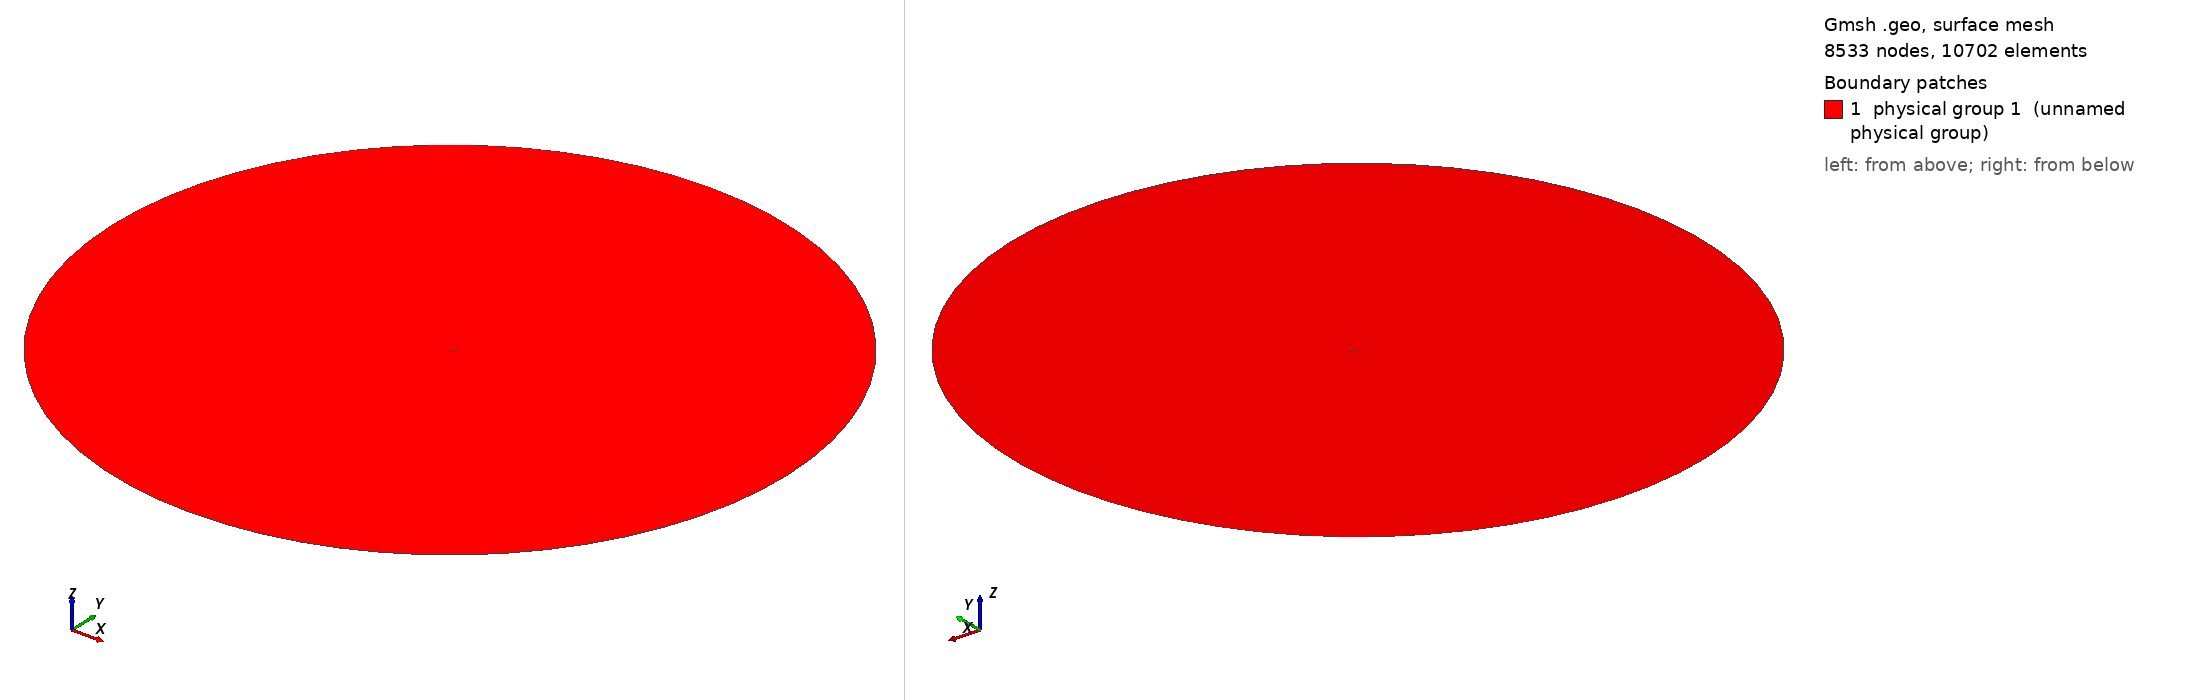

Gmsh geometry script, surface-meshed: 8533 nodes, 10702 surface elements. Boundary patches (legend numbers): 1 physical group 1 (unnamed physical group). Left view from above one corner, right view from below the opposite corner. Legend entries are the model's physical surfaces. The drawing asked Gmsh for element sizes between 1% and 20% of the model's largest extent; the script's own settings can give other sizes.

=== fine_close.geo (drawn) ===
// MESH FILE// 
// m/mf = 0.74  k = 
m  = 0.014;
h  = m*0.15;
H  = 10;
c  = 0.48;
R  = 50*c;
mf = 0.014;
k = 0.0126;
hf = mf*0.15;

// POINTS

// MAIN

Point(1) = {0.2999,0.0078531,0,0.01*m};
Point(2) = {0.29799,0.0067978,0,0.011788*m};
Point(3) = {0.2948,0.0052287,0,0.013895*m};
Point(4) = {0.29118,0.0036507,0,0.016379*m};
Point(5) = {0.28712,0.0020648,0,0.019307*m};
Point(6) = {0.28263,0.00046496,0,0.022758*m};
Point(7) = {0.27772,-0.0011606,0,0.026827*m};
Point(8) = {0.27245,-0.0028116,0,0.031623*m};
Point(9) = {0.26693,-0.0044783,0,0.037276*m};
Point(10) = {0.26123,-0.0061539,0,0.04394*m};
Point(11) = {0.25543,-0.0078264,0,0.051795*m};
Point(12) = {0.24957,-0.0094872,0,0.061054*m};
Point(13) = {0.2437,-0.011127,0,0.071969*m};
Point(14) = {0.23783,-0.012737,0,0.084834*m};
Point(15) = {0.23198,-0.014313,0,0.1*m};
Point(16) = {0.22614,-0.015849,0,h};
Point(17) = {0.22033,-0.017339,0,h};
Point(18) = {0.21454,-0.018781,0,h};
Point(19) = {0.20876,-0.020172,0,h};
Point(20) = {0.203,-0.021506,0,h};
Point(21) = {0.19726,-0.022783,0,h};
Point(22) = {0.19153,-0.024,0,h};
Point(23) = {0.18581,-0.025154,0,h};
Point(24) = {0.1801,-0.026243,0,h};
Point(25) = {0.17439,-0.027266,0,h};
Point(26) = {0.1687,-0.028219,0,h};
Point(27) = {0.16301,-0.029103,0,h};
Point(28) = {0.15733,-0.029914,0,h};
Point(29) = {0.15165,-0.030651,0,h};
Point(30) = {0.14598,-0.031314,0,h};
Point(31) = {0.14032,-0.031899,0,h};
Point(32) = {0.13467,-0.032406,0,h};
Point(33) = {0.12902,-0.032832,0,h};
Point(34) = {0.12339,-0.033177,0,h};
Point(35) = {0.11776,-0.033438,0,h};
Point(36) = {0.11216,-0.033615,0,h};
Point(37) = {0.10657,-0.033704,0,h};
Point(38) = {0.10101,-0.033705,0,h};
Point(39) = {0.095476,-0.033614,0,h};
Point(40) = {0.089972,-0.033429,0,h};
Point(41) = {0.084503,-0.03315,0,h};
Point(42) = {0.079076,-0.032772,0,h};
Point(43) = {0.073695,-0.032294,0,h};
Point(44) = {0.06837,-0.031714,0,h};
Point(45) = {0.063111,-0.03103,0,h};
Point(46) = {0.057929,-0.03024,0,h};
Point(47) = {0.05284,-0.029342,0,h};
Point(48) = {0.047858,-0.028332,0,h};
Point(49) = {0.042993,-0.02721,0,h};
Point(50) = {0.038263,-0.025977,0,h};
Point(51) = {0.033692,-0.024641,0,h};
Point(52) = {0.029327,-0.023221,0,h};
Point(53) = {0.025236,-0.02175,0,h};
Point(54) = {0.021495,-0.020268,0,h};
Point(55) = {0.018166,-0.018813,0,h};
Point(56) = {0.015265,-0.017404,0,0.1*m};
Point(57) = {0.012771,-0.016046,0,0.087992*m};
Point(58) = {0.010638,-0.014736,0,0.077426*m};
Point(59) = {0.0088192,-0.013468,0,0.068129*m};
Point(60) = {0.0072694,-0.012242,0,0.059948*m};
Point(61) = {0.0059501,-0.011059,0,0.05275*m};
Point(62) = {0.0048264,-0.0099208,0,0.046416*m};
Point(63) = {0.0038696,-0.0088285,0,0.040842*m};
Point(64) = {0.0030576,-0.007788,0,0.035938*m};
Point(65) = {0.0023719,-0.0068015,0,0.031623*m};
Point(66) = {0.0017949,-0.0058671,0,0.027826*m};
Point(67) = {0.0013098,-0.0049777,0,0.024484*m};
Point(68) = {0.00090575,-0.0041273,0,0.021544*m};
Point(69) = {0.00057899,-0.0033157,0,0.018957*m};
Point(70) = {0.0003263,-0.0025474,0,0.016681*m};
Point(71) = {0.00014654,-0.0018256,0,0.014678*m};
Point(72) = {4.3314e-05,-0.0011384,0,0.012915*m};
Point(73) = {1.9685e-05,-0.00046524,0,0.011365*m};
Point(74) = {9.0027e-05,0.00020643,0,0.01*m};
Point(75) = {0.0002855,0.00086697,0,0.01*m};
Point(76) = {0.00063945,0.0014927,0,0.011159*m};
Point(77) = {0.0011434,0.0020619,0,0.012452*m};
Point(78) = {0.0017745,0.0025565,0,0.013895*m};
Point(79) = {0.0025246,0.0029867,0,0.015505*m};
Point(80) = {0.0033858,0.0033775,0,0.017302*m};
Point(81) = {0.0043606,0.0037445,0,0.019307*m};
Point(82) = {0.0054662,0.004097,0,0.021544*m};
Point(83) = {0.0067271,0.0044454,0,0.024041*m};
Point(84) = {0.0081792,0.0047952,0,0.026827*m};
Point(85) = {0.0098684,0.0051519,0,0.029936*m};
Point(86) = {0.011853,0.005516,0,0.033405*m};
Point(87) = {0.014209,0.0058862,0,0.037276*m};
Point(88) = {0.017028,0.006258,0,0.041596*m};
Point(89) = {0.020397,0.0066235,0,0.046416*m};
Point(90) = {0.024375,0.0069722,0,0.051795*m};
Point(91) = {0.028952,0.0072935,0,0.057797*m};
Point(92) = {0.03403,0.0075774,0,0.064495*m};
Point(93) = {0.039461,0.0078156,0,0.071969*m};
Point(94) = {0.0451,0.0080029,0,0.080309*m};
Point(95) = {0.050855,0.0081347,0,0.089615*m};
Point(96) = {0.05667,0.0082108,0,0.1*m};
Point(97) = {0.062516,0.0082309,0,h};
Point(98) = {0.068374,0.0081952,0,h};
Point(99) = {0.074234,0.0081029,0,h};
Point(100) = {0.080094,0.0079527,0,h};
Point(101) = {0.08596,0.007744,0,h};
Point(102) = {0.091842,0.0074776,0,h};
Point(103) = {0.097752,0.0071555,0,h};
Point(104) = {0.1037,0.0067819,0,h};
Point(105) = {0.1097,0.0063621,0,h};
Point(106) = {0.11573,0.0059025,0,h};
Point(107) = {0.12181,0.0054088,0,h};
Point(108) = {0.12794,0.0048868,0,h};
Point(109) = {0.13411,0.0043431,0,h};
Point(110) = {0.14031,0.0037841,0,h};
Point(111) = {0.14655,0.0032168,0,h};
Point(112) = {0.15278,0.0026491,0,h};
Point(113) = {0.159,0.002089,0,h};
Point(114) = {0.16518,0.0015441,0,h};
Point(115) = {0.17132,0.0010198,0,h};
Point(116) = {0.17743,0.00052114,0,h};
Point(117) = {0.18349,5.3039e-05,0,h};
Point(118) = {0.18952,-0.00038024,0,h};
Point(119) = {0.19552,-0.0007739,0,h};
Point(120) = {0.20148,-0.0011235,0,h};
Point(121) = {0.2074,-0.0014248,0,0.1*m};
Point(122) = {0.21329,-0.0016734,0,0.08254*m};
Point(123) = {0.21913,-0.0018638,0,0.068129*m};
Point(124) = {0.22492,-0.0019915,0,0.056234*m};
Point(125) = {0.23066,-0.0020512,0,0.046416*m};
Point(126) = {0.23634,-0.002037,0,0.038312*m};
Point(127) = {0.24195,-0.001943,0,0.031623*m};
Point(128) = {0.24748,-0.0017637,0,0.026102*m};
Point(129) = {0.25291,-0.0014915,0,0.021544*m};
Point(130) = {0.25824,-0.0011212,0,0.017783*m};
Point(131) = {0.26344,-0.00064645,0,0.014678*m};
Point(132) = {0.2685,-6.1608e-05,0,0.012115*m};
Point(133) = {0.27341,0.00063639,0,0.01*m};
Point(134) = {0.27813,0.0014496,0,0.01*m};
Point(135) = {0.28263,0.0023766,0,0.01*m};
Point(136) = {0.28689,0.0034113,0,0.01*m};
Point(137) = {0.29088,0.004542,0,0.01*m};
Point(138) = {0.29455,0.0057492,0,0.01*m};
Point(139) = {0.29788,0.0070047,0,0.01*m};
Point(140) = {0.2999,0.0078531,0,0.01*m};
//FLAP
Point(141) = {0.44785,0.144,0,0.01*mf};
Point(142) = {0.44691,0.14253,0,0.011788*mf};
Point(143) = {0.44526,0.14021,0,0.013895*mf};
Point(144) = {0.44332,0.13772,0,0.016379*mf};
Point(145) = {0.44107,0.13505,0,0.019307*mf};
Point(146) = {0.43853,0.13221,0,0.022758*mf};
Point(147) = {0.43569,0.1292,0,0.026827*mf};
Point(148) = {0.43262,0.12603,0,0.031623*mf};
Point(149) = {0.42938,0.12275,0,0.037276*mf};
Point(150) = {0.42601,0.11939,0,0.04394*mf};
Point(151) = {0.42257,0.116,0,0.051795*mf};
Point(152) = {0.41909,0.1126,0,0.061054*mf};
Point(153) = {0.41558,0.10921,0,0.071969*mf};
Point(154) = {0.41207,0.10583,0,0.084834*mf};
Point(155) = {0.40856,0.10249,0,0.1*mf};
Point(156) = {0.40504,0.099183,0,hf};
Point(157) = {0.40152,0.095916,0,hf};
Point(158) = {0.398,0.09269,0,hf};
Point(159) = {0.39447,0.089508,0,hf};
Point(160) = {0.39093,0.086371,0,hf};
Point(161) = {0.38738,0.083281,0,hf};
Point(162) = {0.38382,0.080238,0,hf};
Point(163) = {0.38024,0.077244,0,hf};
Point(164) = {0.37664,0.074298,0,hf};
Point(165) = {0.37302,0.071402,0,hf};
Point(166) = {0.36938,0.068557,0,hf};
Point(167) = {0.36571,0.065765,0,hf};
Point(168) = {0.36203,0.063025,0,hf};
Point(169) = {0.35832,0.06034,0,hf};
Point(170) = {0.35459,0.05771,0,hf};
Point(171) = {0.35083,0.055137,0,hf};
Point(172) = {0.34705,0.052623,0,hf};
Point(173) = {0.34324,0.050168,0,hf};
Point(174) = {0.33941,0.047774,0,hf};
Point(175) = {0.33556,0.045444,0,0.1*mf};
Point(176) = {0.33168,0.04318,0,0.084834*mf};
Point(177) = {0.32779,0.040986,0,0.071969*mf};
Point(178) = {0.32388,0.038863,0,0.061054*mf};
Point(179) = {0.31996,0.036814,0,0.051795*mf};
Point(180) = {0.31602,0.034842,0,0.04394*mf};
Point(181) = {0.31206,0.032951,0,0.037276*mf};
Point(182) = {0.3081,0.031145,0,0.031623*mf};
Point(183) = {0.30414,0.029427,0,0.026827*mf};
Point(184) = {0.30017,0.027802,0,0.022758*mf};
Point(185) = {0.29622,0.026275,0,0.019307*mf};
Point(186) = {0.29227,0.024853,0,0.016379*mf};
Point(187) = {0.28835,0.023542,0,0.013895*mf};
Point(188) = {0.28446,0.02235,0,0.011788*mf};
Point(189) = {0.28061,0.021282,0,0.01*mf};
Point(190) = {0.27682,0.020343,0,0.01*mf};
Point(191) = {0.27309,0.019537,0,0.01*mf};
Point(192) = {0.26948,0.018869,0,0.01*mf};
Point(193) = {0.26604,0.018342,0,0.01*mf};
Point(194) = {0.26285,0.017956,0,0.01*mf};
Point(195) = {0.25995,0.017708,0,0.01*mf};
Point(196) = {0.25738,0.017591,0,0.01*mf};
Point(197) = {0.2551,0.017593,0,0.01*mf};
Point(198) = {0.2531,0.017701,0,0.01*mf};
Point(199) = {0.25134,0.017898,0,0.01*mf};
Point(200) = {0.24978,0.018168,0,0.01*mf};
Point(201) = {0.2484,0.018496,0,0.01*mf};
Point(202) = {0.24718,0.018868,0,0.01*mf};
Point(203) = {0.24609,0.01927,0,0.01*mf};
Point(204) = {0.24512,0.019692,0,0.01*mf};
Point(205) = {0.24426,0.020124,0,0.01*mf};
Point(206) = {0.2435,0.02056,0,0.01*mf};
Point(207) = {0.24282,0.021,0,0.01*mf};
Point(208) = {0.24221,0.021444,0,0.01*mf};
Point(209) = {0.24167,0.02189,0,0.01*mf};
Point(210) = {0.2412,0.022334,0,0.01*mf};
Point(211) = {0.2408,0.022772,0,0.01*mf};
Point(212) = {0.24046,0.023216,0,0.01*mf};
Point(213) = {0.24019,0.02368,0,0.01*mf};
Point(214) = {0.23998,0.024179,0,0.01*mf};
Point(215) = {0.23987,0.024719,0,0.01*mf};
Point(216) = {0.23988,0.025294,0,0.01*mf};
Point(217) = {0.24002,0.025886,0,0.01*mf};
Point(218) = {0.24027,0.026475,0,0.01*mf};
Point(219) = {0.24063,0.027064,0,0.011938*mf};
Point(220) = {0.24109,0.027667,0,0.014251*mf};
Point(221) = {0.24164,0.028297,0,0.017013*mf};
Point(222) = {0.24228,0.028967,0,0.020309*mf};
Point(223) = {0.24303,0.029693,0,0.024245*mf};
Point(224) = {0.24392,0.030494,0,0.028943*mf};
Point(225) = {0.24497,0.031389,0,0.034551*mf};
Point(226) = {0.24623,0.032403,0,0.041246*mf};
Point(227) = {0.24774,0.033562,0,0.049239*mf};
Point(228) = {0.24958,0.0349,0,0.05878*mf};
Point(229) = {0.25181,0.036443,0,0.07017*mf};
Point(230) = {0.25448,0.038206,0,0.083768*mf};
Point(231) = {0.25757,0.040179,0,0.1*mf};
Point(232) = {0.26103,0.042318,0,hf};
Point(233) = {0.26476,0.044558,0,hf};
Point(234) = {0.26865,0.046842,0,hf};
Point(235) = {0.27265,0.049132,0,hf};
Point(236) = {0.27671,0.051405,0,hf};
Point(237) = {0.28081,0.053651,0,hf};
Point(238) = {0.28494,0.055862,0,hf};
Point(239) = {0.2891,0.058034,0,hf};
Point(240) = {0.29327,0.060165,0,hf};
Point(241) = {0.29748,0.062258,0,hf};
Point(242) = {0.30172,0.064316,0,hf};
Point(243) = {0.30599,0.066345,0,hf};
Point(244) = {0.31032,0.068354,0,hf};
Point(245) = {0.31469,0.070346,0,hf};
Point(246) = {0.31911,0.072328,0,hf};
Point(247) = {0.32358,0.074303,0,hf};
Point(248) = {0.32808,0.076274,0,hf};
Point(249) = {0.33263,0.078247,0,hf};
Point(250) = {0.3372,0.080222,0,hf};
Point(251) = {0.3418,0.082202,0,hf};
Point(252) = {0.3464,0.084184,0,hf};
Point(253) = {0.35099,0.086164,0,hf};
Point(254) = {0.35554,0.088141,0,hf};
Point(255) = {0.36006,0.090116,0,hf};
Point(256) = {0.36454,0.092094,0,hf};
Point(257) = {0.36898,0.094081,0,hf};
Point(258) = {0.37339,0.096078,0,hf};
Point(259) = {0.37776,0.09809,0,hf};
Point(260) = {0.38208,0.10012,0,hf};
Point(261) = {0.38636,0.10217,0,hf};
Point(262) = {0.39059,0.10424,0,hf};
Point(263) = {0.39477,0.10634,0,hf};
Point(264) = {0.39889,0.10846,0,hf};
Point(265) = {0.40295,0.11061,0,hf};
Point(266) = {0.40694,0.11279,0,0.1*mf};
Point(267) = {0.41085,0.11499,0,0.084834*mf};
Point(268) = {0.41466,0.11723,0,0.071969*mf};
Point(269) = {0.41838,0.11949,0,0.061054*mf};
Point(270) = {0.42198,0.12179,0,0.051795*mf};
Point(271) = {0.42546,0.12411,0,0.04394*mf};
Point(272) = {0.4288,0.12645,0,0.037276*mf};
Point(273) = {0.43198,0.12881,0,0.031623*mf};
Point(274) = {0.43498,0.13119,0,0.026827*mf};
Point(275) = {0.4378,0.13356,0,0.022758*mf};
Point(276) = {0.4404,0.13591,0,0.019307*mf};
Point(277) = {0.44277,0.13823,0,0.016379*mf};
Point(278) = {0.44489,0.14048,0,0.013895*mf};
Point(279) = {0.44675,0.14263,0,0.011788*mf};
Point(280) = {0.44785,0.144,0,0.01*mf};

 // FARFIELD
Point(282) = {0, 0, 0, H};
Point(283) = {R, 0, 0, H};
Point(284) = {0, R, 0, H};
Point(285) = {-R, 0, 0, H};
Point(286) = {0, -R, 0, H};

// CURVES

// Main
Spline(1) = {1:15};
Spline(2) = {15:40};
Spline(3) = {40:65};
Spline(4) = {65:80};
Spline(5) = {80:100};
Spline(6) = {100:125};
Spline(7) = {125:139,1};

 // Farfield
Circle(8) = {283,282,284};
Circle(9) = {284,282,285};
Circle(10) = {285,282,286};
Circle(11) = {286,282,283};

// Flap
Spline(12) = {141:157};
Spline(13) = {157:182};
Spline(14) = {182:207};
Spline(15) = {207:222};
Spline(16) = {222:240};
Spline(17) = {240:266};
Spline(18) = {266:279,141};

// LOOPS

Line Loop(1) = {1,2,3,4,5,6,7};
Line Loop(2) = {-8,-9,-10,-11};
Line Loop(3) = {12,13,14,15,16,17,18};

// BOUNDARY LAYER 1
Field[1]			= BoundaryLayer;
Field[1].CurvesList		= {1,2,3,4,5,6,7};
Field[1].Quads			= 1;
Field[1].Ratio			= 1.1;
Field[1].Size			= 0.000002;
Field[1].Thickness		= 0.003;
Field[1].FanPointsList		= {1};
Field[1].FanPointsSizesList	= {40};
BoundaryLayer Field 		= 1;

// BOUNDARY LAYER 2
Field[2]			=BoundaryLayer;
Field[2].CurvesList		= {12,13,14,15,16,17,18};
Field[2].Quads			= 1;
Field[2].Ratio			= 1.1;
Field[2].Size			= 0.000002;
Field[2].Thickness		= 0.003;
Field[2].FanPointsList		= {141};
Field[2].FanPointsSizesList	= {45};
BoundaryLayer Field 		= 2;

// Box di rifinimento 1
minX = -3;
maxX = 5;
minY = -2;
maxY = 3;

Field[3] 		= Box;
Field[3].VIn  		= 10*k;
Field[3].VOut 		= 2*H;
Field[3].XMin 		= minX;
Field[3].XMax 		= maxX;
Field[3].YMin 		= minY;
Field[3].YMax 		= maxY;
Field[3].Thickness 	= 100;

// Box di rifinimento 2
minX1 = -0.75;
maxX1 = 2.5;
minY1 = -0.5;
maxY1 = 1;

Field[4] 		= Box;
Field[4].VIn  		= 4*k;
Field[4].VOut 		= 2*H;
Field[4].XMin 		= minX1;
Field[4].XMax 		= maxX1;
Field[4].YMin 		= minY1;
Field[4].YMax 		= maxY1;
Field[4].Thickness 	= 100;

// Box di rifinimento 3
minX2 = -0.05;
maxX2 = 0.5;
minY2 = -0.08;
maxY2 = 0.21;

Field[5] 		= Box;
Field[5].VIn  		= k/4;
Field[5].VOut 		= H;
Field[5].XMin 		= minX2;
Field[5].XMax 		= maxX2;
Field[5].YMin 		= minY2;
Field[5].YMax 		= maxY2;
Field[5].Thickness 	= 100;



// Box di rifinimento 7
minX5 = -0.25;
maxX5 = 1.25;
minY5 = -0.15;
maxY5 = 0.6;

Field[9] 		= Box;
Field[9].VIn  		= k;
Field[9].VOut 		= 2*H;
Field[9].XMin 		= minX5;
Field[9].XMax 		= maxX5;
Field[9].YMin 		= minY5;
Field[9].YMax 		= maxY5;
Field[9].Thickness 	= 100;

// Box di rifinimento 8
minX1 = -1.75;
maxX1 = 3.5;
minY1 = -1;
maxY1 = 1.5;


Field[10] 		= Box;
Field[10].VIn  		= 6*k;
Field[10].VOut 		= 2*H;
Field[10].XMin 		= minX1;
Field[10].XMax 		= maxX1;
Field[10].YMin 		= minY1;
Field[10].YMax 		= maxY1;
Field[10].Thickness 	= 100;




//

Field[11] = Min;
Field[11].FieldsList = {3,4,5,9,10};

Background Field = 11;

// SURFS

Plane Surface(1) = {1,2,3};

Physical Surface(1) = {1};
Physical Line("FARFIELD") = {8,9,10,11};
Physical Line("AIRFOIL1") = {1,2,3,4,5,6,7};
Physical Line("AIRFOIL2") = {12,13,14,15,16,17,18};

// 1: MeshAdapt, 2: Automatic, 3: Initial mesh only, 5: Delaunay, 6: Frontal-Delaunay, 7: BAMG, 8: Frontal-Delaunay for Quads, 9: Packing of Parallelograms
Mesh.Algorithm = 2;

//Mesh.RandomFactor = 1e-09;
